Run: headless pygame with SDL's dummy video driver; simulated clock (each Clock.tick advances the game by its frame time, no real sleeping); random seed 0; keys injected as events and as key.get_pressed() state; no mouse input.
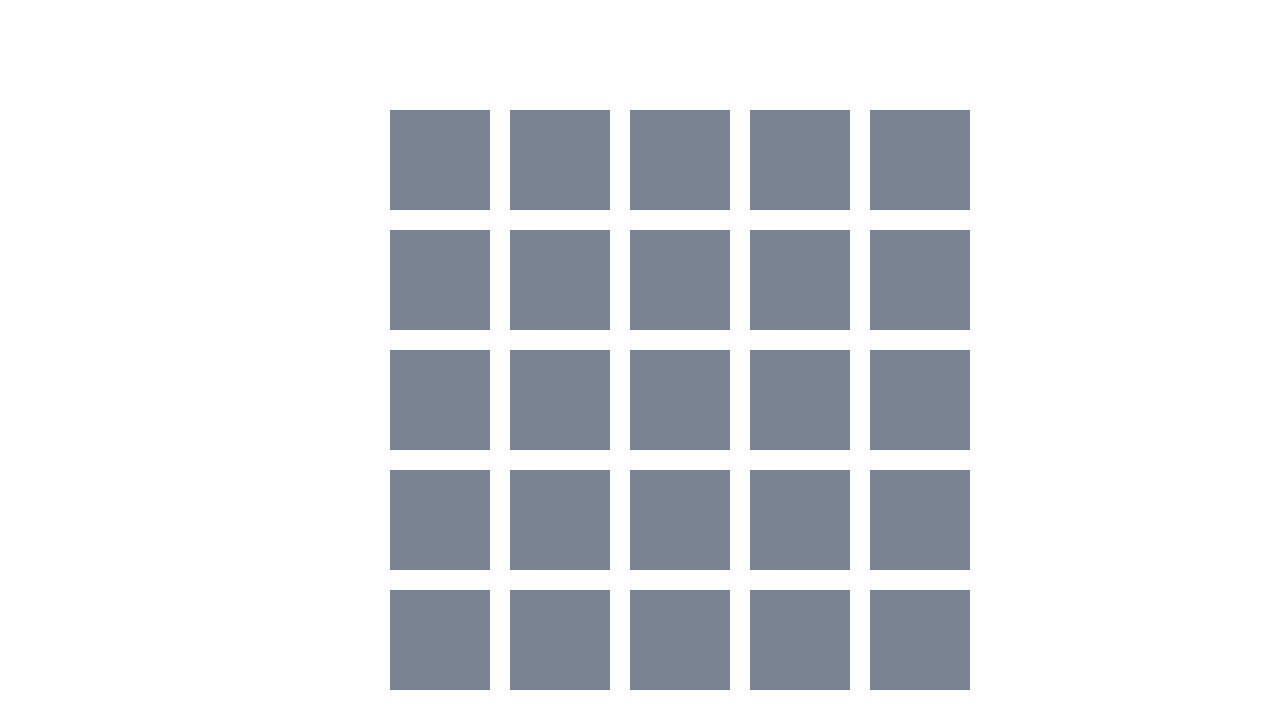
Frame 1 of 4 · flips 1–60 · no input
Frame 2 of 4 · flips 61–180 · tapped SPACE, RETURN · held RIGHT (→), D · screen unchanged from frame 1, image omitted
Frame 3 of 4 · flips 181–300 · held DOWN (↓), S · screen unchanged from frame 2, image omitted
Frame 4 of 4 · flips 301–420 · held LEFT (←), A, UP (↑), W · screen unchanged from frame 3, image omitted

The pygame program that drew these frames:

import pygame as py
#hi
py.init()

clock = py.time.Clock()
running = True
height = 720
width = 1280
screen = py.display.set_mode((width, height))
while running:
    for event in py.event.get():
        if event.type == py.QUIT:
            running = False
    screen.fill("white")
    # center
    cx = width/2 - 250
    cy = height/2 - 250
    # draw 5x5 square of rectangles
    for i in range(5):
        for j in range(5):
            py.draw.rect(screen, "#798394", (i*120+cx, j*120+cy, 100, 100)) 
    py.display.flip()
    clock.tick(60)
py.quit()
print("done")
